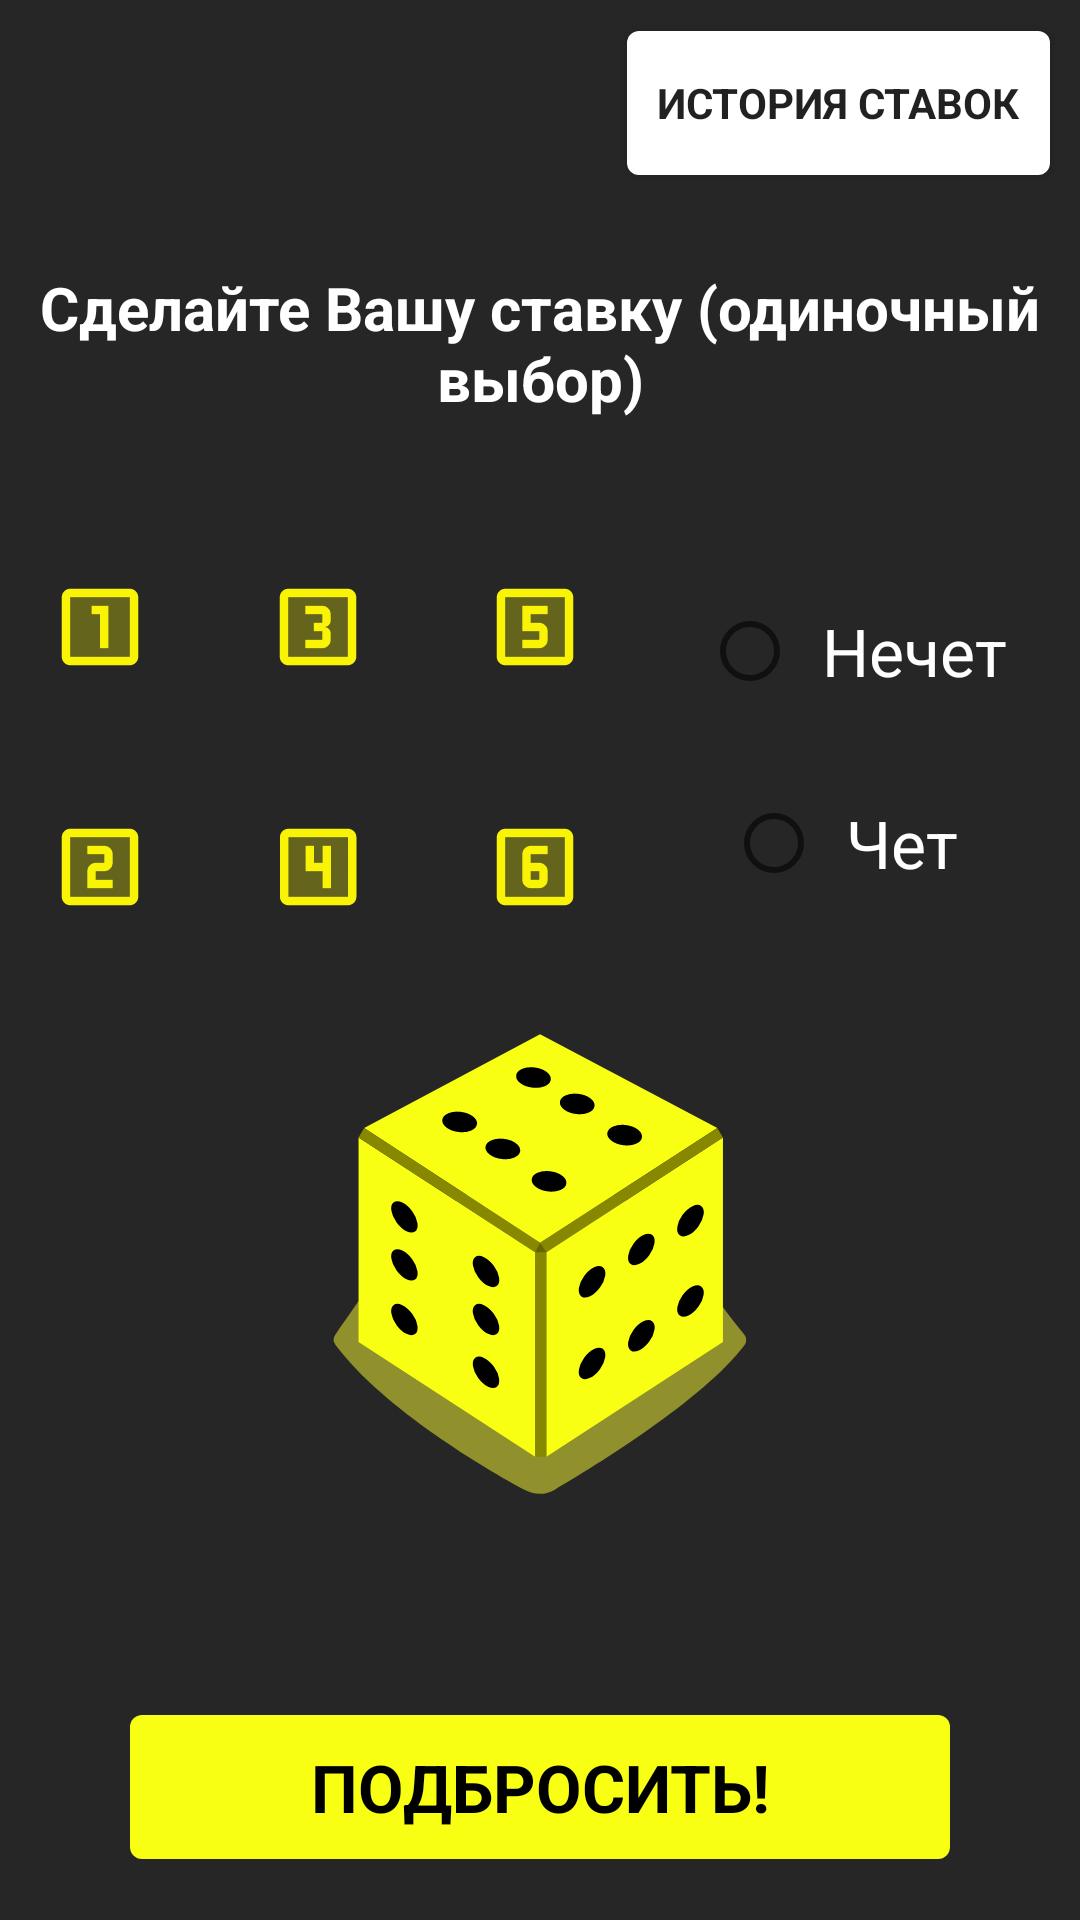

This screen was rendered from an Android layout file. Write that file and the resources it references.
<!-- AndroidManifest.xml: application theme Theme.VirtualSportsAndroid -->
<!-- res/layout/dice_game_fragment.xml -->
<?xml version="1.0" encoding="utf-8"?>
<androidx.constraintlayout.widget.ConstraintLayout xmlns:android="http://schemas.android.com/apk/res/android"
    xmlns:app="http://schemas.android.com/apk/res-auto"
    xmlns:tools="http://schemas.android.com/tools"
    android:layout_width="match_parent"
    android:layout_height="match_parent"
    android:background="@color/gray_background"
    tools:context=".MainActivity">

    <com.example.virtualsportsandroid.utils.ui.BlRadioGroup
        android:id="@+id/rgBetTypesSet"
        android:layout_width="match_parent"
        android:layout_height="wrap_content"
        android:orientation="horizontal"
        android:paddingHorizontal="@dimen/radio_group_horizontal_padding"
        android:visibility="gone"
        app:constraint_referenced_ids="radio1, radio2, radio3, radio4, radio5, radio6,
                                        radioOdd, radioEven"
        app:layout_constraintBottom_toTopOf="@+id/radioOdd"
        app:layout_constraintEnd_toEndOf="parent"
        app:layout_constraintStart_toStartOf="parent"
        app:layout_constraintTop_toBottomOf="@+id/guideline2" />


    <androidx.constraintlayout.widget.Guideline
        android:id="@+id/guideline2"
        android:layout_width="match_parent"
        android:layout_height="match_parent"
        android:orientation="horizontal"
        app:layout_constraintGuide_percent="0.25" />

    <androidx.appcompat.widget.AppCompatButton
        android:id="@+id/btnShowBetHistory"
        android:layout_width="wrap_content"
        android:layout_height="wrap_content"
        android:layout_margin="@dimen/header_elements_horizontal_margin"
        android:background="@drawable/bet_history_button_background"
        android:text="@string/button_bet_history_text"
        android:textStyle="bold"
        app:fontFamily="@font/parimatch"
        app:layout_constraintBottom_toTopOf="@+id/tvPlaceYourBet"
        app:layout_constraintEnd_toEndOf="parent"
        app:layout_constraintTop_toTopOf="parent"/>

    <androidx.appcompat.widget.AppCompatTextView
        android:id="@+id/tvPlaceYourBet"
        android:layout_width="wrap_content"
        android:layout_height="wrap_content"
        android:layout_margin="@dimen/header_elements_horizontal_margin"
        android:text="@string/tv_place_your_bet_text"
        android:textColor="@color/white"
        android:textSize="@dimen/place_your_bet_textSize"
        android:textStyle="bold"
        android:gravity="center"
        android:padding="@dimen/header_elements_horizontal_margin"
        app:layout_constraintBottom_toTopOf="@id/guideline2"
        app:layout_constraintEnd_toEndOf="parent"
        app:layout_constraintStart_toStartOf="parent"
        app:layout_constraintTop_toBottomOf="@+id/btnShowBetHistory" />

    <RadioButton
        android:id="@+id/radio1"
        android:layout_width="wrap_content"
        android:layout_height="wrap_content"
        android:layout_margin="@dimen/radio_button_margin"
        android:button="@drawable/ic_twotone_bet_1"
        app:layout_constraintBottom_toTopOf="@+id/radio2"
        app:layout_constraintEnd_toStartOf="@+id/radio3"
        app:layout_constraintStart_toStartOf="parent"
        app:layout_constraintTop_toBottomOf="@+id/rgBetTypesSet" />

    <RadioButton
        android:id="@+id/radio3"
        android:layout_width="wrap_content"
        android:layout_height="wrap_content"
        android:layout_margin="@dimen/radio_button_margin"
        android:button="@drawable/ic_twotone_bet_3"
        app:layout_constraintBottom_toBottomOf="@id/radio1"
        app:layout_constraintEnd_toStartOf="@+id/radio5"
        app:layout_constraintStart_toEndOf="@+id/radio1"
        app:layout_constraintTop_toTopOf="@id/radio1" />

    <RadioButton
        android:id="@+id/radio5"
        android:layout_width="wrap_content"
        android:layout_height="wrap_content"
        android:layout_margin="@dimen/radio_button_margin"
        android:button="@drawable/ic_twotone_bet_5"
        app:layout_constraintBottom_toBottomOf="@id/radio1"
        app:layout_constraintEnd_toStartOf="@+id/radioOdd"
        app:layout_constraintStart_toEndOf="@+id/radio3"
        app:layout_constraintTop_toTopOf="@id/radio1" />

    <RadioButton
        android:id="@+id/radioOdd"
        android:layout_width="wrap_content"
        android:layout_height="wrap_content"
        android:layout_margin="@dimen/radio_button_margin"
        android:paddingHorizontal="@dimen/radio_button_margin"
        android:text="@string/radio_button_odd_text"
        android:textColor="@color/white"
        android:textSize="@dimen/radio_button_textSize"
        app:fontFamily="@font/parimatch"
        app:layout_constraintBottom_toTopOf="@+id/radioEven"
        app:layout_constraintEnd_toEndOf="parent"
        app:layout_constraintStart_toEndOf="@+id/radio5"
        app:layout_constraintTop_toTopOf="@id/radio5" />

    <RadioButton
        android:id="@+id/radio2"
        android:layout_width="wrap_content"
        android:layout_height="wrap_content"
        android:layout_margin="@dimen/radio_button_margin"
        android:button="@drawable/ic_twotone_bet_2"
        app:layout_constraintBottom_toTopOf="@id/ivDiceImage"
        app:layout_constraintEnd_toEndOf="@+id/radio1"
        app:layout_constraintStart_toStartOf="@id/radio1"
        app:layout_constraintTop_toBottomOf="@id/radio1" />

    <RadioButton
        android:id="@+id/radio4"
        android:layout_width="wrap_content"
        android:layout_height="wrap_content"
        android:layout_margin="@dimen/radio_button_margin"
        android:button="@drawable/ic_twotone_bet_4"
        app:layout_constraintBottom_toBottomOf="@id/radio2"
        app:layout_constraintEnd_toStartOf="@+id/radio3"
        app:layout_constraintStart_toEndOf="@+id/radio3"
        app:layout_constraintTop_toTopOf="@id/radio2" />

    <RadioButton
        android:id="@+id/radio6"
        android:layout_width="wrap_content"
        android:layout_height="wrap_content"
        android:layout_margin="@dimen/radio_button_margin"
        android:button="@drawable/ic_twotone_bet_6"
        app:layout_constraintBottom_toBottomOf="@id/radio2"
        app:layout_constraintEnd_toEndOf="@+id/radio5"
        app:layout_constraintStart_toStartOf="@+id/radio5"
        app:layout_constraintTop_toTopOf="@id/radio2" />

    <RadioButton
        android:id="@+id/radioEven"
        android:layout_width="wrap_content"
        android:layout_height="wrap_content"
        android:layout_margin="@dimen/radio_button_margin"
        android:paddingHorizontal="@dimen/radio_button_margin"
        android:text="@string/radio_button_even_text"
        android:textColor="@color/white"
        android:textSize="@dimen/radio_button_textSize"
        app:fontFamily="@font/parimatch"
        app:layout_constraintBottom_toBottomOf="@id/radio6"
        app:layout_constraintEnd_toEndOf="parent"
        app:layout_constraintStart_toEndOf="@+id/radio5"
        app:layout_constraintTop_toBottomOf="@+id/radioOdd" />


    <androidx.appcompat.widget.AppCompatImageView
        android:id="@+id/ivDiceImage"
        android:layout_width="wrap_content"
        android:layout_height="wrap_content"
        android:src="@drawable/dice_start"
        app:layout_constraintBottom_toTopOf="@+id/tvDiceGameRollResultWin"
        app:layout_constraintEnd_toEndOf="parent"
        app:layout_constraintStart_toStartOf="parent"
        app:layout_constraintTop_toBottomOf="@+id/radio2"
        tools:src="@drawable/dice_start" />

    <androidx.appcompat.widget.AppCompatTextView
        android:id="@+id/tvDiceGameRollResultLose"
        android:layout_width="wrap_content"
        android:layout_height="wrap_content"
        android:text="@string/dice_game_roll_result_text"
        android:textColor="@color/lose"
        android:textSize="@dimen/radio_button_textSize"
        android:visibility="invisible"
        app:fontFamily="@font/parimatch"
        app:layout_constraintBottom_toBottomOf="@+id/tvDiceGameRollResultWin"
        app:layout_constraintEnd_toEndOf="parent"
        app:layout_constraintStart_toStartOf="parent"
        app:layout_constraintTop_toTopOf="@+id/tvDiceGameRollResultWin" />

    <androidx.appcompat.widget.AppCompatTextView
        android:id="@+id/tvDiceGameRollResultWin"
        android:layout_width="wrap_content"
        android:layout_height="wrap_content"
        android:text="@string/dice_game_roll_result_text"
        android:textColor="@color/win"
        android:textSize="@dimen/radio_button_textSize"
        android:visibility="invisible"
        app:fontFamily="@font/parimatch"
        app:layout_constraintBottom_toTopOf="@id/btnRoll"
        app:layout_constraintEnd_toEndOf="parent"
        app:layout_constraintStart_toStartOf="parent"
        app:layout_constraintTop_toBottomOf="@id/ivDiceImage" />

    <androidx.appcompat.widget.AppCompatTextView
        android:id="@+id/tvErrorMessage"
        android:layout_width="wrap_content"
        android:layout_height="wrap_content"
        android:textColor="@color/white"
        android:textSize="@dimen/error_message_textSize"
        android:visibility="invisible"
        app:fontFamily="@font/parimatch"
        app:layout_constraintBottom_toBottomOf="@+id/tvDiceGameRollResultWin"
        app:layout_constraintEnd_toEndOf="parent"
        app:layout_constraintStart_toStartOf="parent"
        app:layout_constraintTop_toTopOf="@+id/tvDiceGameRollResultWin"
        tools:text="Some error message" />

    <androidx.appcompat.widget.AppCompatButton
        android:id="@+id/btnRoll"
        android:layout_width="wrap_content"
        android:layout_height="wrap_content"
        android:layout_margin="@dimen/game_title_margin"
        android:background="@drawable/roll_button_background"
        android:paddingHorizontal="@dimen/button_roll_horizontal_padding"
        android:text="@string/roll_the_dice_button_text"
        android:textColor="@color/black"
        android:textSize="@dimen/game_title_textSize"
        android:textStyle="bold"
        app:fontFamily="@font/parimatch"
        app:layout_constraintBottom_toBottomOf="parent"
        app:layout_constraintEnd_toEndOf="parent"
        app:layout_constraintStart_toStartOf="parent"
        app:layout_constraintTop_toBottomOf="@+id/tvDiceGameRollResultWin" />

</androidx.constraintlayout.widget.ConstraintLayout>
<!-- resources referenced by this layout -->
<resources>
  <color name="black">#FF000000</color>
  <color name="gray_background">#262626</color>
  <color name="lose">#C50000</color>
  <color name="white">#FFFFFFFF</color>
  <color name="win">#28BC00</color>
  <dimen name="button_roll_horizontal_padding">60dp</dimen>
  <dimen name="error_message_textSize">20sp</dimen>
  <dimen name="game_title_margin">20dp</dimen>
  <dimen name="game_title_textSize">22sp</dimen>
  <dimen name="header_elements_horizontal_margin">10dp</dimen>
  <dimen name="place_your_bet_textSize">20sp</dimen>
  <dimen name="radio_button_margin">8dp</dimen>
  <dimen name="radio_button_textSize">22sp</dimen>
  <dimen name="radio_group_horizontal_padding">40dp</dimen>
  <!-- drawable bet_history_button_background (drawable) -->
  <?xml version="1.0" encoding="utf-8"?>
  <shape xmlns:android="http://schemas.android.com/apk/res/android"
      android:shape="rectangle">
      <solid android:color="@color/white" />
      <corners android:radius="@dimen/button_corners_radius" />
      <padding
          android:left="@dimen/header_elements_horizontal_margin"
          android:right="@dimen/header_elements_horizontal_margin" />
  </shape>
  <!-- drawable ic_twotone_bet_1 (drawable) -->
  <vector xmlns:android="http://schemas.android.com/apk/res/android"
      android:width="@dimen/square_icon_size"
      android:height="@dimen/square_icon_size"
      android:autoMirrored="true"
      android:tint="#F9F305"
      android:viewportWidth="24"
      android:viewportHeight="24">
      <path
          android:fillAlpha="0.3"
          android:fillColor="@android:color/white"
          android:pathData="M19,5L5,5v14h14L19,5zM14,17h-2L12,9h-2L10,7h4v10z"
          android:strokeAlpha="0.3" />
      <path
          android:fillColor="@android:color/white"
          android:pathData="M5,21h14c1.1,0 2,-0.9 2,-2L21,5c0,-1.1 -0.9,-2 -2,-2L5,3c-1.1,0 -2,0.9 -2,2v14c0,1.1 0.9,2 2,2zM5,5h14v14L5,19L5,5zM10,9h2v8h2L14,7h-4z" />
  </vector>
  <!-- drawable roll_button_background (drawable) -->
  <?xml version="1.0" encoding="utf-8"?>
  <shape xmlns:android="http://schemas.android.com/apk/res/android"
      android:shape="rectangle">
      <solid android:color="@color/bright_yellow_13" />
      <corners android:radius="@dimen/button_corners_radius" />
  </shape>
  <string name="button_bet_history_text">История ставок </string>
  <string name="dice_game_roll_result_text">Исход: %1$d - %2$s</string>
  <string name="radio_button_even_text">Чет </string>
  <string name="radio_button_odd_text">Нечет </string>
  <string name="roll_the_dice_button_text">ПОДБРОСИТЬ! </string>
  <string name="tv_place_your_bet_text">Сделайте Вашу ставку (одиночный выбор) </string>
  <style name="Theme.VirtualSportsAndroid" parent="Theme.MaterialComponents.DayNight.NoActionBar">
          
          <item name="colorPrimary">@color/black</item>
          <item name="colorPrimaryVariant">@color/black</item>
          <item name="colorOnPrimary">@color/white</item>
          
          <item name="colorSecondary">@color/bright_yellow_13</item>
          <item name="colorSecondaryVariant">@color/teal_700</item>
          <item name="colorOnSecondary">@color/black</item>
          
          <item name="android:statusBarColor" tools:targetApi="l">?attr/colorPrimaryVariant</item>
          
      </style>
  <dimen name="button_corners_radius">4dp</dimen>
  <dimen name="square_icon_size">34dp</dimen>
  <color name="bright_yellow_13">#F8FF13</color>
  <color name="teal_700">#FF018786</color>
</resources>
